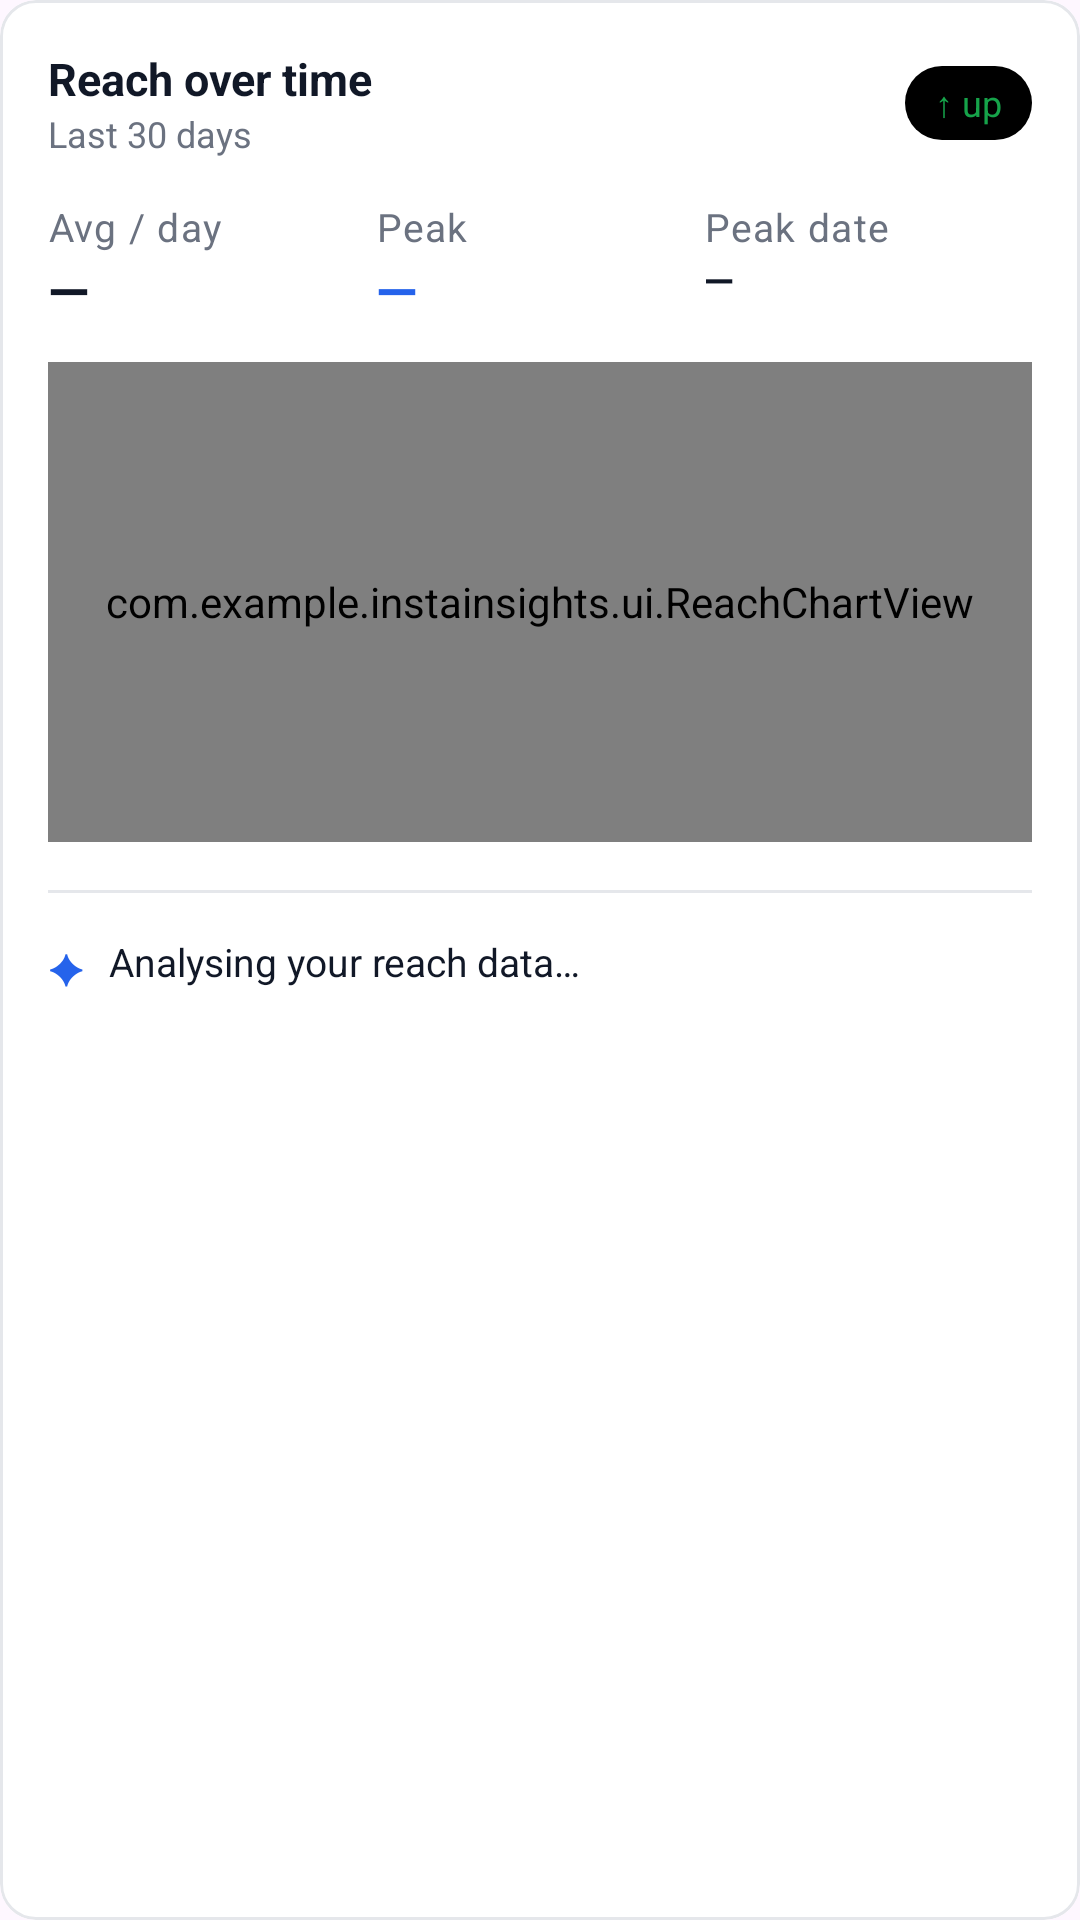

Reconstruct the res/layout file that produces this screen, plus the resources it refers to.
<!-- AndroidManifest.xml: application theme Theme.InstaInsights -->
<!-- res/layout/card_reach_chart.xml -->
<?xml version="1.0" encoding="utf-8"?>
<com.google.android.material.card.MaterialCardView
    xmlns:android="http://schemas.android.com/apk/res/android"
    xmlns:app="http://schemas.android.com/apk/res-auto"
    android:layout_width="match_parent"
    android:layout_height="wrap_content"
    app:cardCornerRadius="12dp"
    app:cardElevation="0dp"
    app:strokeWidth="1dp"
    app:strokeColor="@color/card_stroke"
    app:cardBackgroundColor="@color/card_background">

    <LinearLayout
        android:layout_width="match_parent"
        android:layout_height="wrap_content"
        android:orientation="vertical"
        android:padding="16dp">

        
        <LinearLayout
            android:layout_width="match_parent"
            android:layout_height="wrap_content"
            android:orientation="horizontal"
            android:gravity="center_vertical">

            <LinearLayout
                android:layout_width="0dp"
                android:layout_height="wrap_content"
                android:layout_weight="1"
                android:orientation="vertical">

                <TextView
                    android:layout_width="wrap_content"
                    android:layout_height="wrap_content"
                    android:text="Reach over time"
                    android:textSize="15sp"
                    android:textStyle="bold"
                    android:textColor="@color/text_primary" />

                <TextView
                    android:layout_width="wrap_content"
                    android:layout_height="wrap_content"
                    android:text="Last 30 days"
                    android:textSize="12sp"
                    android:textColor="@color/text_secondary" />
            </LinearLayout>

            
            <TextView
                android:id="@+id/tvTrend"
                android:layout_width="wrap_content"
                android:layout_height="wrap_content"
                android:text="↑ up"
                android:textSize="12sp"
                android:textColor="@color/accent_follows_icon"
                android:background="@drawable/bg_saved_badge"
                android:paddingStart="10dp"
                android:paddingEnd="10dp"
                android:paddingTop="4dp"
                android:paddingBottom="4dp" />

        </LinearLayout>

        
        <LinearLayout
            android:layout_width="match_parent"
            android:layout_height="wrap_content"
            android:orientation="horizontal"
            android:layout_marginTop="14dp"
            android:layout_marginBottom="12dp">

            <LinearLayout android:layout_width="0dp" android:layout_height="wrap_content"
                android:layout_weight="1" android:orientation="vertical">
                <TextView android:layout_width="wrap_content" android:layout_height="wrap_content"
                    android:text="Avg / day"
                    style="@style/TextAppearance.InstaInsights.StatLabel" />
                <TextView android:id="@+id/tvAvg"
                    android:layout_width="wrap_content" android:layout_height="wrap_content"
                    android:text="—" android:textSize="18sp" android:textStyle="bold"
                    android:textColor="@color/text_primary" />
            </LinearLayout>

            <LinearLayout android:layout_width="0dp" android:layout_height="wrap_content"
                android:layout_weight="1" android:orientation="vertical">
                <TextView android:layout_width="wrap_content" android:layout_height="wrap_content"
                    android:text="Peak"
                    style="@style/TextAppearance.InstaInsights.StatLabel" />
                <TextView android:id="@+id/tvMax"
                    android:layout_width="wrap_content" android:layout_height="wrap_content"
                    android:text="—" android:textSize="18sp" android:textStyle="bold"
                    android:textColor="@color/colorPrimary" />
            </LinearLayout>

            <LinearLayout android:layout_width="0dp" android:layout_height="wrap_content"
                android:layout_weight="1" android:orientation="vertical">
                <TextView android:layout_width="wrap_content" android:layout_height="wrap_content"
                    android:text="Peak date"
                    style="@style/TextAppearance.InstaInsights.StatLabel" />
                <TextView android:id="@+id/tvPeakDate"
                    android:layout_width="wrap_content" android:layout_height="wrap_content"
                    android:text="—" android:textSize="13sp" android:textStyle="bold"
                    android:textColor="@color/text_primary" />
            </LinearLayout>

        </LinearLayout>

        
        <com.example.instainsights.ui.ReachChartView
            android:id="@+id/reachChart"
            android:layout_width="match_parent"
            android:layout_height="160dp" />

        <View
            android:layout_width="match_parent"
            android:layout_height="1dp"
            android:background="@color/divider"
            android:layout_marginTop="16dp"
            android:layout_marginBottom="14dp" />

        
        <LinearLayout
            android:layout_width="match_parent"
            android:layout_height="wrap_content"
            android:orientation="horizontal"
            android:gravity="top">

            
            <TextView
                android:layout_width="wrap_content"
                android:layout_height="wrap_content"
                android:text="✦"
                android:textSize="14sp"
                android:textColor="@color/colorPrimary"
                android:layout_marginEnd="8dp"
                android:layout_marginTop="1dp" />

            <LinearLayout
                android:layout_width="0dp"
                android:layout_height="wrap_content"
                android:layout_weight="1"
                android:orientation="vertical">

                <TextView
                    android:id="@+id/tvAiSummary"
                    android:layout_width="match_parent"
                    android:layout_height="wrap_content"
                    android:textSize="13sp"
                    android:textColor="@color/text_primary"
                    android:lineSpacingMultiplier="1.4"
                    android:text="Analysing your reach data…" />

                
                <LinearLayout
                    android:id="@+id/layoutRecommendation"
                    android:layout_width="match_parent"
                    android:layout_height="wrap_content"
                    android:orientation="horizontal"
                    android:background="@drawable/bg_recommendation"
                    android:padding="10dp"
                    android:layout_marginTop="10dp"
                    android:gravity="top"
                    android:visibility="gone">

                    <TextView
                        android:layout_width="wrap_content"
                        android:layout_height="wrap_content"
                        android:text="💡"
                        android:textSize="13sp"
                        android:layout_marginEnd="6dp" />

                    <TextView
                        android:id="@+id/tvRecommendation"
                        android:layout_width="0dp"
                        android:layout_height="wrap_content"
                        android:layout_weight="1"
                        android:textSize="12sp"
                        android:textColor="@color/colorPrimary"
                        android:lineSpacingMultiplier="1.3" />

                </LinearLayout>
            </LinearLayout>
        </LinearLayout>

    </LinearLayout>
</com.google.android.material.card.MaterialCardView>
<!-- resources referenced by this layout -->
<resources>
  <color name="accent_follows_icon">#FF16A34A</color>
  <color name="card_background">#FFFFFFFF</color>
  <color name="card_stroke">#FFE5E7EB</color>
  <color name="colorPrimary">#2563EB</color>
  <color name="divider">#FFE5E7EB</color>
  <color name="text_primary">#FF111827</color>
  <color name="text_secondary">#FF6B7280</color>
  <!-- drawable bg_recommendation (drawable) -->
  <?xml version="1.0" encoding="utf-8"?>
  <shape xmlns:android="http://schemas.android.com/apk/res/android"
      android:shape="rectangle">
      <solid android:color="#F0E8FD" />
      <corners android:radius="8dp" />
  </shape>
  <!-- drawable bg_saved_badge (drawable) -->
  <?xml version="1.0" encoding="utf-8"?>
  <shape xmlns:android="http://schemas.android.com/apk/res/android"
      android:shape="rectangle">
      <solid android:color="@color/accent_follows" />
      <corners android:radius="20dp" />
  </shape>
  <style name="TextAppearance.InstaInsights.StatLabel" parent="TextAppearance.Material3.BodySmall">
  
          <item name="android:textSize">13sp</item>
          <item name="android:textStyle">normal</item>
          <item name="android:textColor">@color/text_secondary</item>
      </style>
  <style name="Theme.InstaInsights" parent="Base.Theme.InstaInsights" />
  <color name="accent_follows">#000</color>
  <style name="Base.Theme.InstaInsights" parent="Theme.Material3.DayNight.NoActionBar">
          
          
      </style>
</resources>
